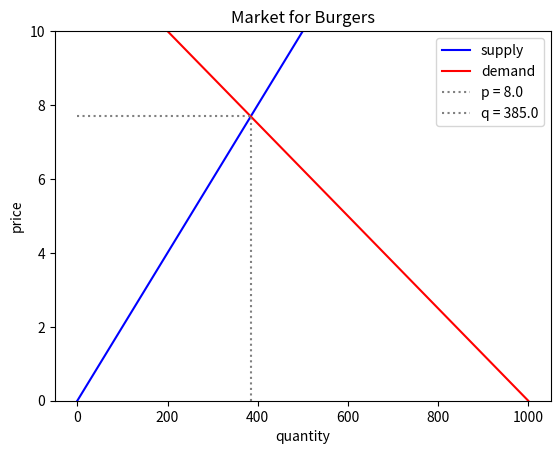

This figure's Python source: (Note: this script raises an exception after producing the figure.)
#%%
import numpy as np
import matplotlib.pyplot as plt
import matplotlib.patches as patches



def intersectionIndex(arr1, arr2):
    distances = np.abs(arr1 - arr2)
    indx = np.argmin(distances)
    return indx


class Consumer:
    def __init__(self):
        pass

    def demand(self, price):
        # @TODO
        d = 10 - 0.8 * price
        return np.maximum(0, d)


class Firm:
    def __init__(self, name, a, capital, wages, rent):
        self.name = name
        self.a = a
        self.capital = capital
        self.wages = wages
        self.rent = rent

    def pickCapital(self, price):
        """ 
            $$ c(q) = r K^{opt}(q) + w L^{opt}(q) $$
            Minimize $c$ subject to $K, L \in isoq(q)$
            For this, we must have:
            $$ \frac{\partial q}{\partial L} \frac{1}{w} = \frac{\partial q}{\partial K} \frac{1}{r} $$
            For Cobb-Douglas, this yields:
            $$ K^{opt} = $$
            $$ $$
        """

    def supply(self, price):
        """
            Short term supply.
            Obtained by picking L to optimize profit.
            $$ 
                \pi(q|p) = qp - c(q)                                                                \\
                \frac{\partial \pi}{\partial q} = 0   \to    p = \frac{\partial c}{\partial q}      \\
                p = w \frac{\partial L^{req}(q|K) }{\partial q}                                     \\
            $$
            Using Cobb-Douglas:
            $$
                p = \frac{w}{a} q^\frac{1-a}{a} K^\frac{a-1}{a}         \\
                q = (\frac{pa}{w})^{\frac{a}{1-a}}  K
            $$
        """
        ppw = price * self.a / self.wages
        ppwc = ppw**(self.a / (1 - self.a))
        q = self.capital * ppwc
        return q
    
    def cost(self, quantity):
        return self.rent * self.capital + self.wages * self.__laborRequired(quantity)
    
    def marginalCost(self, quantity):
        """
        $$ \begin{align}
            MC(q) &= \frac{\partial c}{\partial q}                       \\
                  &= w \frac{\partial L^{req}(q|K)}{\partial q}          \\
        \end{align}  $$
        """
        return self.wages * self.__marginalLaborRequired(quantity)
    
    def averageCost(self, quantity):
        cost = self.cost(quantity)
        return cost / quantity
    
    def variableCost(self, quantity):
        cost = self.cost(quantity)
        return cost - self.rent * self.capital
    
    def averageVariableCost(self, quantity):
        variableCost = self.variableCost(quantity)
        return variableCost / quantity
    
    def profit(self, quantity, price):
        costs = self.cost(quantity)
        return price * quantity - costs

    def __laborRequired(self, quantity):
        """
            From Cobb-Douglas:
            $$
                q = L^a K^{1-a} \\
                L(q|K) = q^\frac{1}{a} K^\frac{a-1}{a}
            $$
        """
        return quantity**(1/self.a) * self.capital**((self.a-1)/self.a)

    def __marginalLaborRequired(self, quantity):
        return (1/self.a) * quantity**((1-self.a)/self.a) * self.capital**((self.a - 1)/self.a)



class Market:
    def __init__(self, name, nrFirms=0, nrConsumers=0):
        self.name = name
        self.firms = [Firm(f"Firm{i}", a=0.5, capital=10, wages=3, rent=2) for i in range(nrFirms)]
        self.consumers = [Consumer() for i in range(nrConsumers)]

    def supply(self, price):
        q = 0
        for firm in self.firms:
            q += firm.supply(price)
        return q

    def demand(self, price):
        q = 0
        for consumer in self.consumers:
            q += consumer.demand(price)
        return q


    def longTermCycle(self, allowEntry=True):
        pCurrent, _ = market.settledPriceAndQuantity()

        for firm in self.firms:
            firm.pickCapital(pCurrent)

        for firm in self.firms:
            exit = firm.shouldExit(pCurrent)
            if exit:
                self.firms.remove(firm)

        if allowEntry:
            averageProfit = self.averageProfit()
            if averageProfit > 0:
                self.firms.append(Firm(f"Firm{len(self.firms)}", a=0.5, capital=10, wages=3, rent=2))


    def settledPriceAndQuantity(self):
        prices = np.linspace(0, 1000, 10000)
        supply = self.supply(prices)
        demand = self.demand(prices)
        indx = intersectionIndex(supply, demand)
        pSettled = prices[indx]
        qSettled = supply[indx]
        return pSettled, qSettled



class Plotter:
    def __init__(self):
        self.demandStyle = 'r'
        self.supplyStyle = 'b'
        self.neutralStyle = 'gray'

    def plotMarketSupplyAndDemand(self, market: Market, maxPrice=10):
        prices = np.linspace(0, maxPrice, 100)
        supply = market.supply(prices)
        demand = market.demand(prices)
        pSettled, qSettled = market.settledPriceAndQuantity()

        fig, ax = plt.subplots(1, 1)
        ax.set_xlabel('quantity')
        ax.set_ylabel('price')
        ax.plot(supply, prices, self.supplyStyle, label='supply')
        ax.plot(demand, prices, self.demandStyle, label='demand')
        ax.hlines([pSettled], [0], [qSettled], [self.neutralStyle], linestyles='dotted', label=f"p = {np.round(pSettled)}")
        ax.vlines([qSettled], [0], [pSettled], [self.neutralStyle], linestyles='dotted', label=f"q = {np.round(qSettled)}")
        ax.legend()
        ax.set_title(f"Market for {market.name}")
        ax.set_ylim(0, maxPrice)
        return fig, ax
    
    def plotFirmCurves(self, firm: Firm, market: Market, maxPrice=10):
        prices = np.linspace(0, maxPrice, 100)
        pMarket, _ = market.settledPriceAndQuantity(prices)
        supply = firm.supply(prices)
        qProduced = firm.supply(pMarket)

        averageCosts = firm.averageCost(supply)
        averageVariableCosts = firm.averageVariableCost(supply)
        profit = firm.profit(qProduced, pMarket)
        profitPerUnit = profit / qProduced


        fig, ax = plt.subplots(1, 1)
        ax.set_xlabel('quantity')
        ax.set_ylabel('price')

        rect = patches.Rectangle((0, pMarket - profitPerUnit), qProduced, profitPerUnit, 
                                 facecolor='b', alpha=0.2)
        ax.add_patch(rect)
        ax.annotate(f"profit={np.round(profit)}", (0, pMarket), color='b', fontsize=12, ha='left', va='top')

        ax.plot(supply, prices, self.supplyStyle, label='supply=MC')
        ax.plot(supply, averageCosts, 'r.', label='AC')
        # ax.plot(supply, averageVariableCosts, 'r--', label='AVC')
        ax.hlines([pMarket], [0], [np.max(supply)], [self.neutralStyle], linestyles='dotted', label=f"market-price = {np.round(pMarket)}")
        ax.vlines([qProduced], [0], [pMarket], [self.neutralStyle], linestyles='dotted', label=f"production = {np.round(qProduced)}")
        ax.legend()
        ax.set_title(f"Firm {firm.name} in {market.name}-market")
        ax.set_ylim(0, maxPrice)
        return fig, ax



    





plotter = Plotter()
market = Market('Burgers', 30, 100)

fig, axes = plotter.plotMarketSupplyAndDemand(market)
fig.show()
fig, axes = plotter.plotFirmCurves(market.firms[0], market)
fig.show()

market.longTermCycle()

axes = Plotter.plotMarketSupplyAndDemand(market)
axes.show()
fig, axes = plotter.plotFirmCurves(market.firms[0], market)
fig.show()

# %%
